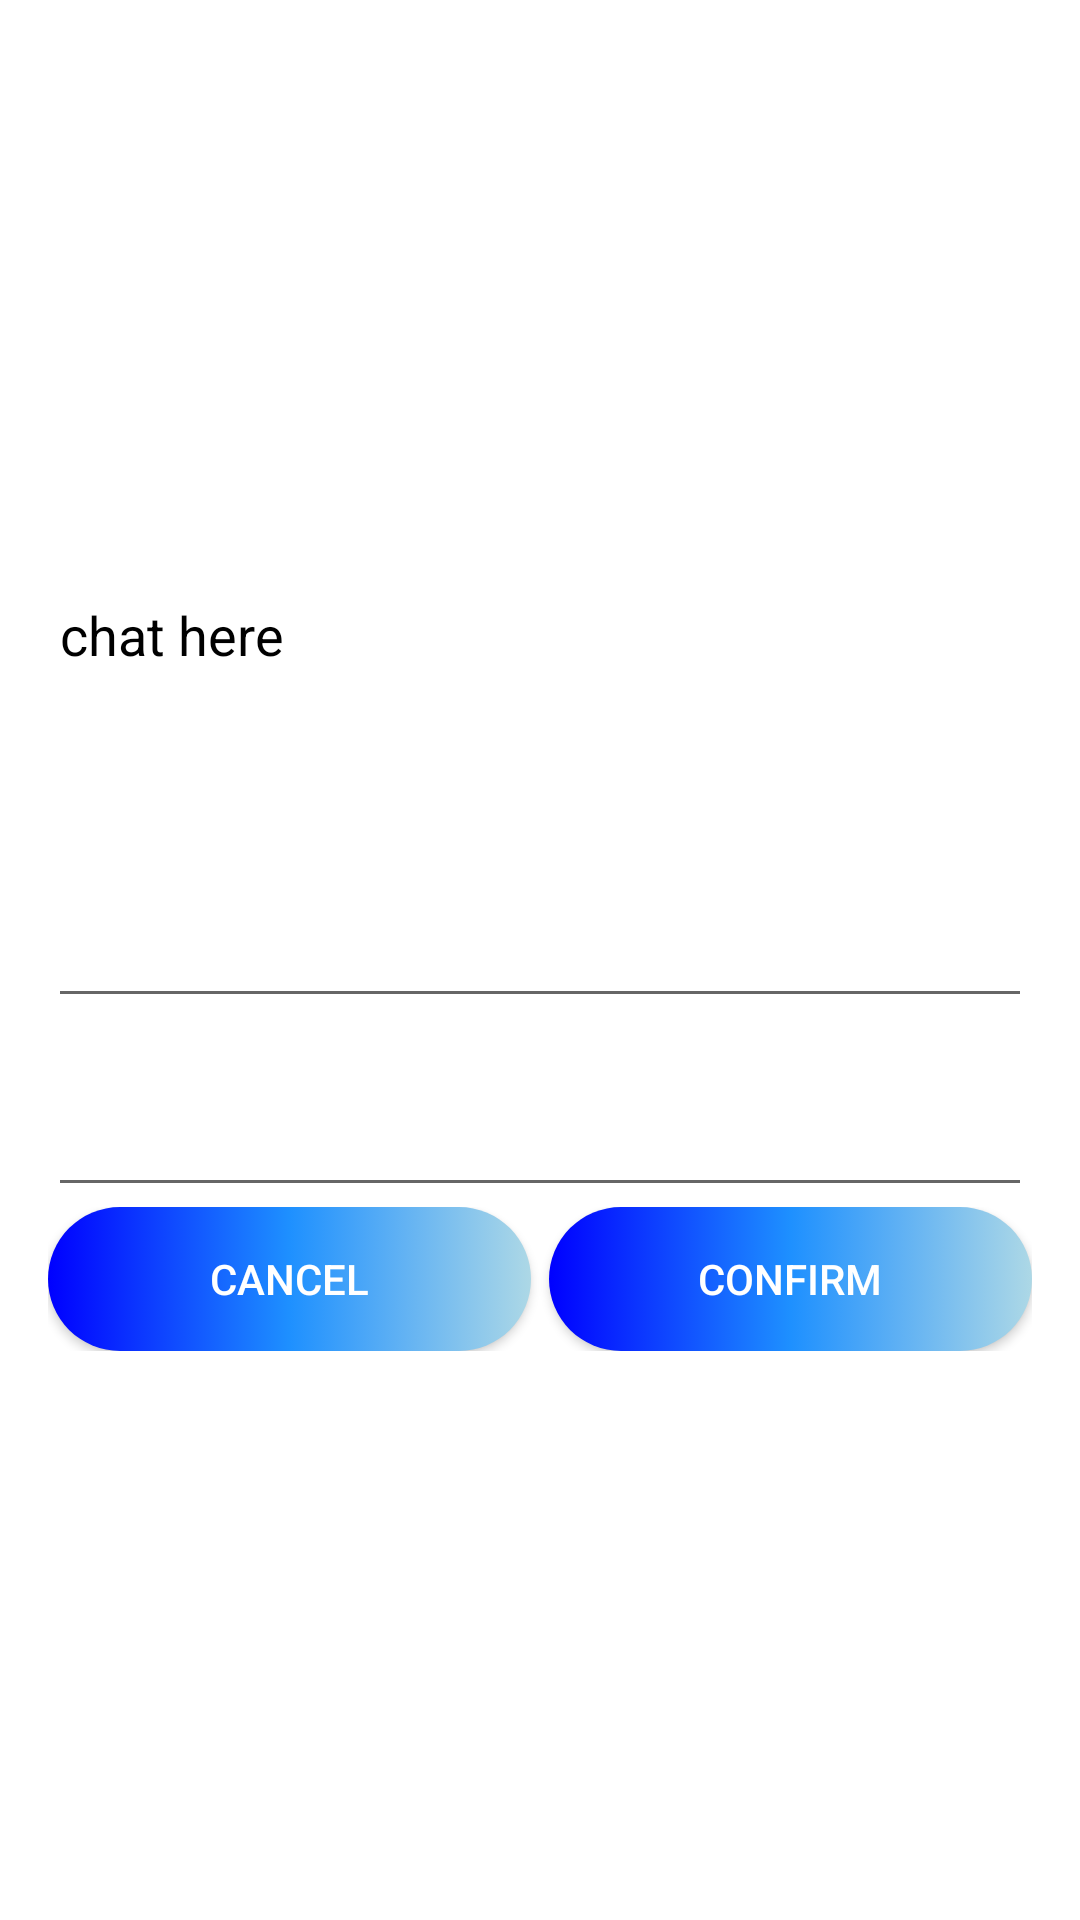

Reconstruct the res/layout file that produces this screen, plus the resources it refers to.
<!-- AndroidManifest.xml: application theme Theme.Longlast -->
<!-- res/layout/popup_layout.xml -->
<LinearLayout xmlns:android="http://schemas.android.com/apk/res/android"
    android:layout_width="match_parent"
    android:layout_height="match_parent"
    android:gravity="center"
    android:background="#0000ffff"
    android:orientation="vertical"
    android:padding="16dp">
    <LinearLayout
        android:layout_width="match_parent"
        android:layout_height="wrap_content"
        android:orientation="vertical"
        android:background="@drawable/roundedwhitewithoutborder">

    
    <EditText
        android:layout_width="match_parent"
        android:layout_height="150dp"
        android:hint="chat here"
        android:textColorHint="@color/black"
        android:textColor="@color/black"
        android:inputType="none"
        android:gravity="top|start"
        android:id="@+id/editTextForClientChatMessages"/>
    <TextView
        android:id="@+id/textViewReceivedText"
        android:layout_width="match_parent"
        android:layout_height="wrap_content"
        android:gravity="center"
        android:text=""
        android:textSize="16sp" />

    
    <EditText
        android:id="@+id/editTextUserInput"
        android:layout_width="match_parent"
        android:layout_height="wrap_content"
        android:hint="" />

    
    <LinearLayout
        android:layout_width="match_parent"
        android:layout_height="wrap_content"
        android:orientation="horizontal">
        <androidx.appcompat.widget.AppCompatButton
            android:id="@+id/buttonCancelClient"
            android:layout_width="wrap_content"
            android:layout_height="wrap_content"
            android:layout_alignParentBottom="false"
            android:background="@drawable/button1"
            android:layout_centerHorizontal="true"
            android:padding="10dp"
            android:layout_weight="1"
            android:text="Cancel"
            android:layout_marginRight="3dp"
            android:textColor="@android:color/white" />
        <androidx.appcompat.widget.AppCompatButton
            android:id="@+id/buttonSend"
            android:layout_width="wrap_content"
            android:layout_height="wrap_content"
            android:layout_alignParentBottom="false"
            android:layout_marginLeft="3dp"
            android:background="@drawable/button1"
            android:layout_centerHorizontal="true"
            android:padding="10dp"
            android:layout_weight="1"
            android:text="Confirm"
            android:textColor="@android:color/white" />

    </LinearLayout>
    </LinearLayout>

</LinearLayout>
<!-- resources referenced by this layout -->
<resources>
  <color name="black">#FF000000</color>
  <!-- drawable button1 (drawable) -->
  <?xml version="1.0" encoding="utf-8"?>
  <selector xmlns:android="http://schemas.android.com/apk/res/android">
      <item>
          <shape android:shape="rectangle">
              <gradient android:startColor="#0000ff"
                  android:centerColor="#1e90ff"
                  android:endColor="#add8e6"/>
              <corners android:radius="150dp"/>
  
          </shape>
      </item>
  </selector>
  <style name="Theme.Longlast" parent="Theme.MaterialComponents.DayNight.NoActionBar">
          
          <item name="colorPrimary">@color/purple_500</item>
          <item name="colorPrimaryVariant">@color/purple_700</item>
          <item name="colorOnPrimary">@color/white</item>
          
          <item name="colorSecondary">@color/teal_200</item>
          <item name="colorSecondaryVariant">@color/teal_700</item>
          <item name="colorOnSecondary">@color/black</item>
          
          <item name="android:statusBarColor">?attr/colorPrimaryVariant</item>
          
      </style>
  <color name="purple_500">#FF6200EE</color>
  <color name="purple_700">#FF3700B3</color>
  <color name="white">#FFFFFFFF</color>
  <color name="teal_200">#FF03DAC5</color>
  <color name="teal_700">#FF018786</color>
</resources>
